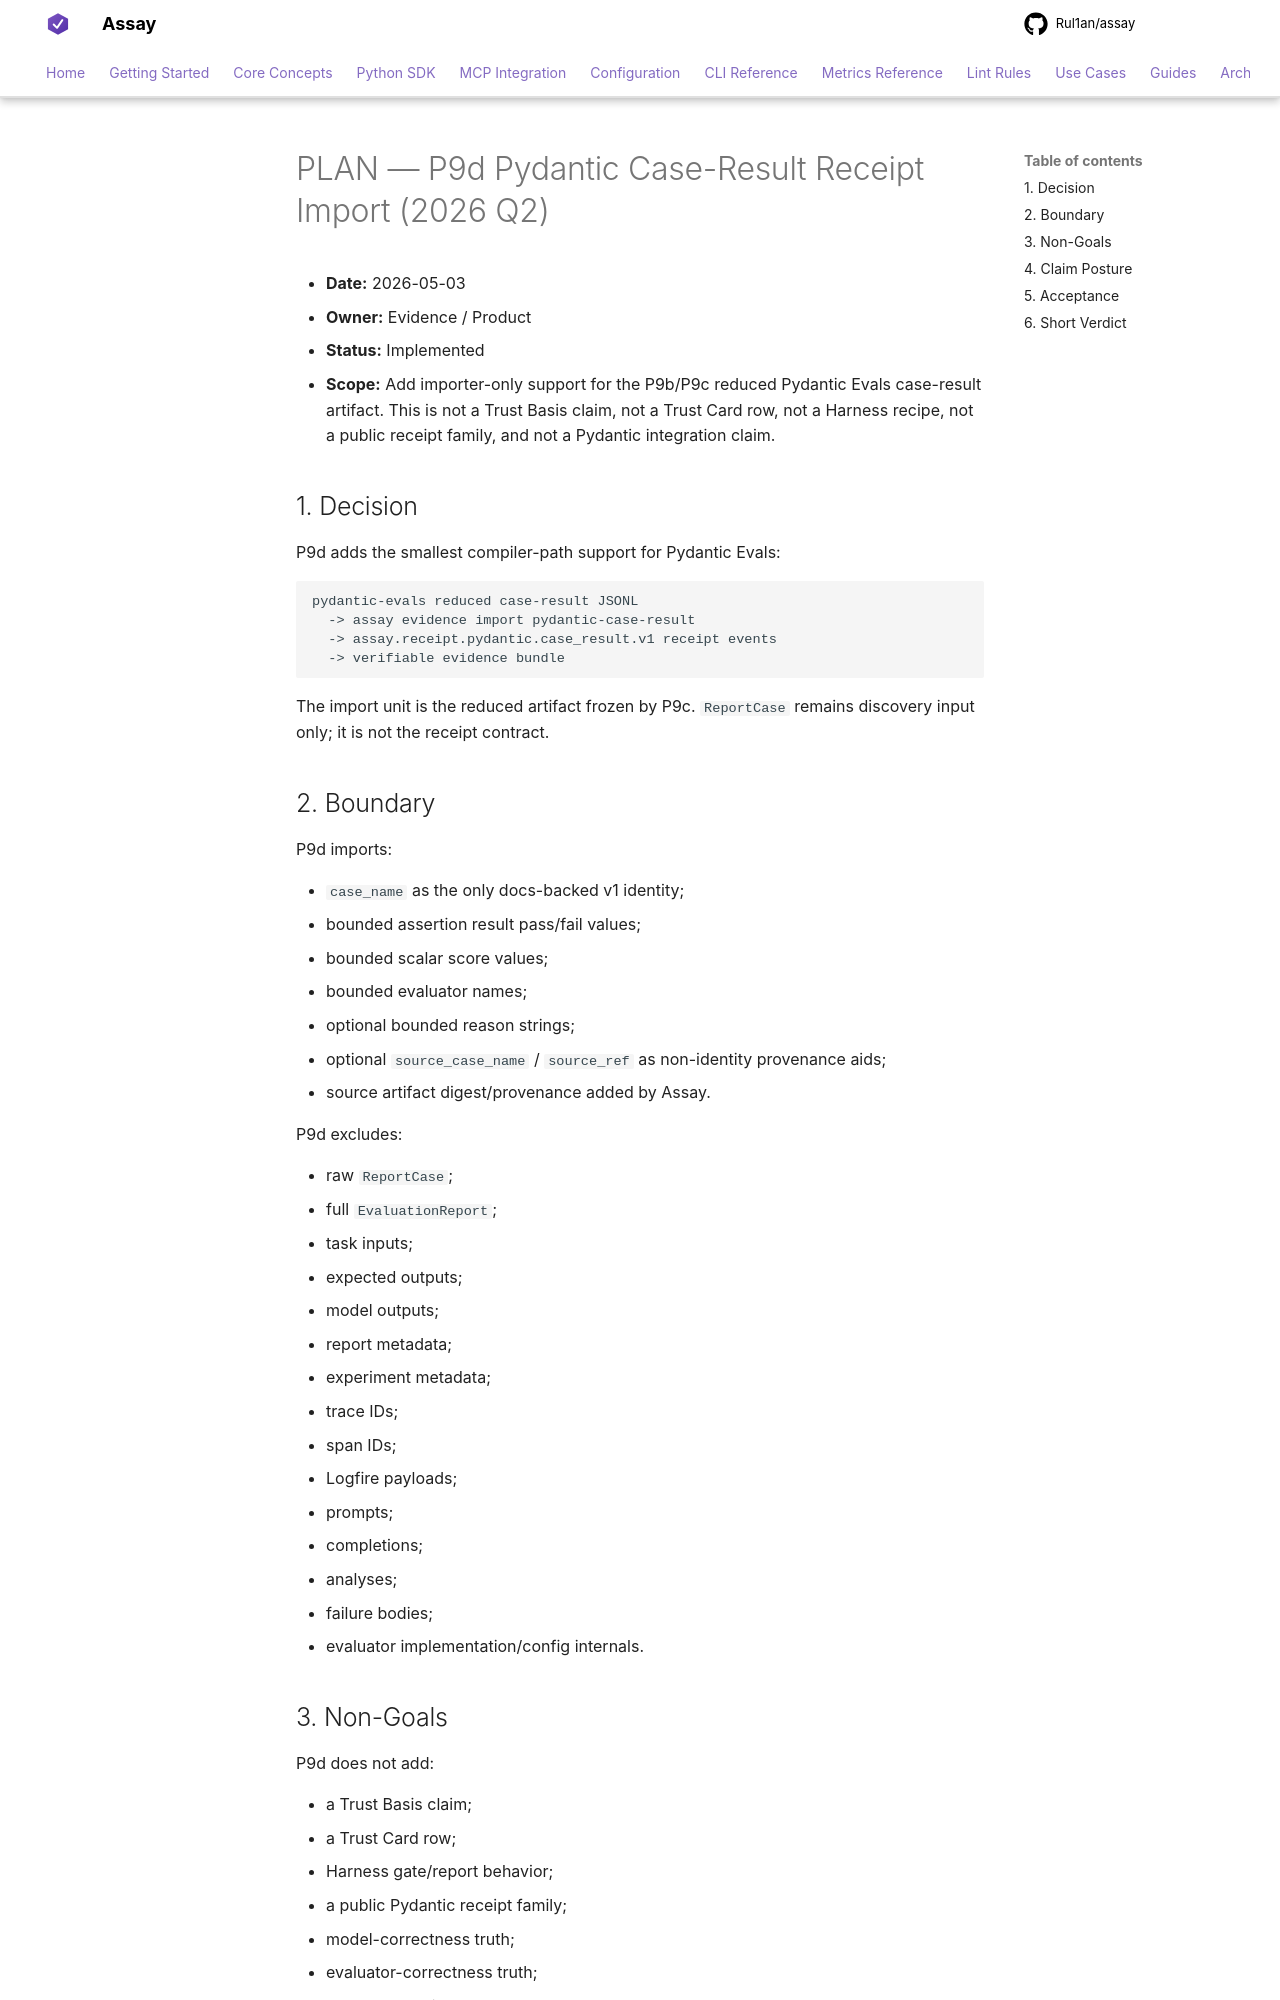

repository: Rul1an/assay · page: architecture/PLAN-P9D-PYDANTIC-CASE-RESULT-RECEIPT-IMPORT-2026q2/index.html · generator: mkdocs

# PLAN — P9d Pydantic Case-Result Receipt Import (2026 Q2)

- **Date:** 2026-05-03
- **Owner:** Evidence / Product
- **Status:** Implemented
- **Scope:** Add importer-only support for the P9b/P9c reduced Pydantic Evals
  case-result artifact. This is not a Trust Basis claim, not a Trust Card row,
  not a Harness recipe, not a public receipt family, and not a Pydantic
  integration claim.

## 1. Decision

P9d adds the smallest compiler-path support for Pydantic Evals:

```text
pydantic-evals reduced case-result JSONL
  -> assay evidence import pydantic-case-result
  -> assay.receipt.pydantic.case_result.v1 receipt events
  -> verifiable evidence bundle
```

The import unit is the reduced artifact frozen by P9c. `ReportCase` remains
discovery input only; it is not the receipt contract.

## 2. Boundary

P9d imports:

- `case_name` as the only docs-backed v1 identity;
- bounded assertion result pass/fail values;
- bounded scalar score values;
- bounded evaluator names;
- optional bounded reason strings;
- optional `source_case_name` / `source_ref` as non-identity provenance aids;
- source artifact digest/provenance added by Assay.

P9d excludes:

- raw `ReportCase`;
- full `EvaluationReport`;
- task inputs;
- expected outputs;
- model outputs;
- report metadata;
- experiment metadata;
- trace IDs;
- span IDs;
- Logfire payloads;
- prompts;
- completions;
- analyses;
- failure bodies;
- evaluator implementation/config internals.

## 3. Non-Goals

P9d does not add:

- a Trust Basis claim;
- a Trust Card row;
- Harness gate/report behavior;
- a public Pydantic receipt family;
- model-correctness truth;
- evaluator-correctness truth;
- upstream runtime truth;
- Logfire, OpenTelemetry, trace, or span import.
